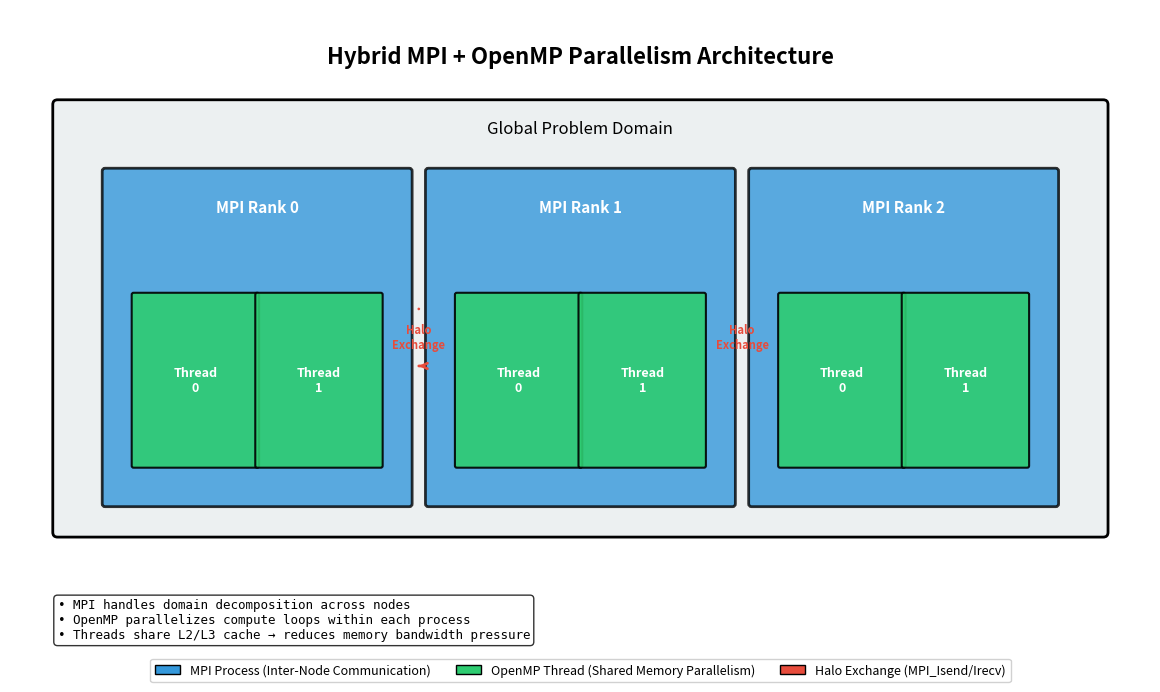

The matplotlib source for this figure:
#!/usr/bin/env python3
"""
Generate Hybrid MPI+OpenMP Architecture Diagram.
"""

import matplotlib.pyplot as plt
import matplotlib.patches as mpatches
from matplotlib.patches import FancyBboxPatch, FancyArrowPatch

fig, ax = plt.subplots(figsize=(12, 7))
ax.set_xlim(0, 12)
ax.set_ylim(0, 7)
ax.axis('off')
ax.set_aspect('equal')

# Colors
COLOR_MPI = '#3498db'       # Blue for MPI ranks
COLOR_OMP = '#2ecc71'       # Green for OpenMP threads
COLOR_HALO = '#e74c3c'      # Red for Halo Exchange
COLOR_DOMAIN = '#ecf0f1'    # Light gray for global domain

# Title
ax.text(6, 6.5, 'Hybrid MPI + OpenMP Parallelism Architecture', 
        fontsize=16, fontweight='bold', ha='center', va='center')

# Global Domain Box
global_box = FancyBboxPatch((0.5, 1.5), 11, 4.5, 
                             boxstyle="round,pad=0.05", 
                             facecolor=COLOR_DOMAIN, edgecolor='black', linewidth=2)
ax.add_patch(global_box)
ax.text(6, 5.7, 'Global Problem Domain', fontsize=12, ha='center', style='italic')

# MPI Ranks (3 ranks)
rank_width = 3.2
rank_height = 3.5
rank_y = 1.8
rank_positions = [1, 4.4, 7.8]

for i, x in enumerate(rank_positions):
    # MPI Rank Box
    rank_box = FancyBboxPatch((x, rank_y), rank_width, rank_height,
                               boxstyle="round,pad=0.03",
                               facecolor=COLOR_MPI, edgecolor='black', 
                               linewidth=2, alpha=0.8)
    ax.add_patch(rank_box)
    ax.text(x + rank_width/2, rank_y + rank_height - 0.3, 
            f'MPI Rank {i}', fontsize=11, fontweight='bold', 
            ha='center', va='top', color='white')
    
    # OpenMP Threads inside each rank (2 threads)
    thread_width = 1.3
    thread_height = 1.8
    thread_y = rank_y + 0.4
    for j, tx in enumerate([x + 0.3, x + 1.6]):
        thread_box = FancyBboxPatch((tx, thread_y), thread_width, thread_height,
                                     boxstyle="round,pad=0.02",
                                     facecolor=COLOR_OMP, edgecolor='black',
                                     linewidth=1.5, alpha=0.9)
        ax.add_patch(thread_box)
        ax.text(tx + thread_width/2, thread_y + thread_height/2,
                f'Thread\n{j}', fontsize=9, ha='center', va='center', 
                color='white', fontweight='bold')

# Halo Exchange Arrows (between ranks)
arrow_style = "Simple, tail_width=0.5, head_width=4, head_length=6"
for i in range(len(rank_positions) - 1):
    x1 = rank_positions[i] + rank_width
    x2 = rank_positions[i + 1]
    y = rank_y + rank_height / 2
    
    # Right arrow
    ax.annotate('', xy=(x2 - 0.1, y + 0.3), xytext=(x1 + 0.1, y + 0.3),
                arrowprops=dict(arrowstyle='->', color=COLOR_HALO, lw=2))
    # Left arrow
    ax.annotate('', xy=(x1 + 0.1, y - 0.3), xytext=(x2 - 0.1, y - 0.3),
                arrowprops=dict(arrowstyle='->', color=COLOR_HALO, lw=2))
    
    # Label
    ax.text((x1 + x2) / 2, y, 'Halo\nExchange', fontsize=8, ha='center', va='center',
            color=COLOR_HALO, fontweight='bold')

# Legend
legend_elements = [
    mpatches.Patch(facecolor=COLOR_MPI, edgecolor='black', label='MPI Process (Inter-Node Communication)'),
    mpatches.Patch(facecolor=COLOR_OMP, edgecolor='black', label='OpenMP Thread (Shared Memory Parallelism)'),
    mpatches.Patch(facecolor=COLOR_HALO, edgecolor='black', label='Halo Exchange (MPI_Isend/Irecv)')
]
ax.legend(handles=legend_elements, loc='lower center', ncol=3, fontsize=9, 
          framealpha=0.9, bbox_to_anchor=(0.5, -0.02))

# Annotations
ax.text(0.5, 0.8, '• MPI handles domain decomposition across nodes\n'
                  '• OpenMP parallelizes compute loops within each process\n'
                  '• Threads share L2/L3 cache → reduces memory bandwidth pressure',
        fontsize=9, va='top', family='monospace',
        bbox=dict(boxstyle='round', facecolor='white', alpha=0.8))

plt.tight_layout()
plt.savefig('hybrid_architecture.png', dpi=150, bbox_inches='tight', 
            facecolor='white', edgecolor='none')
print("Saved: hybrid_architecture.png")
